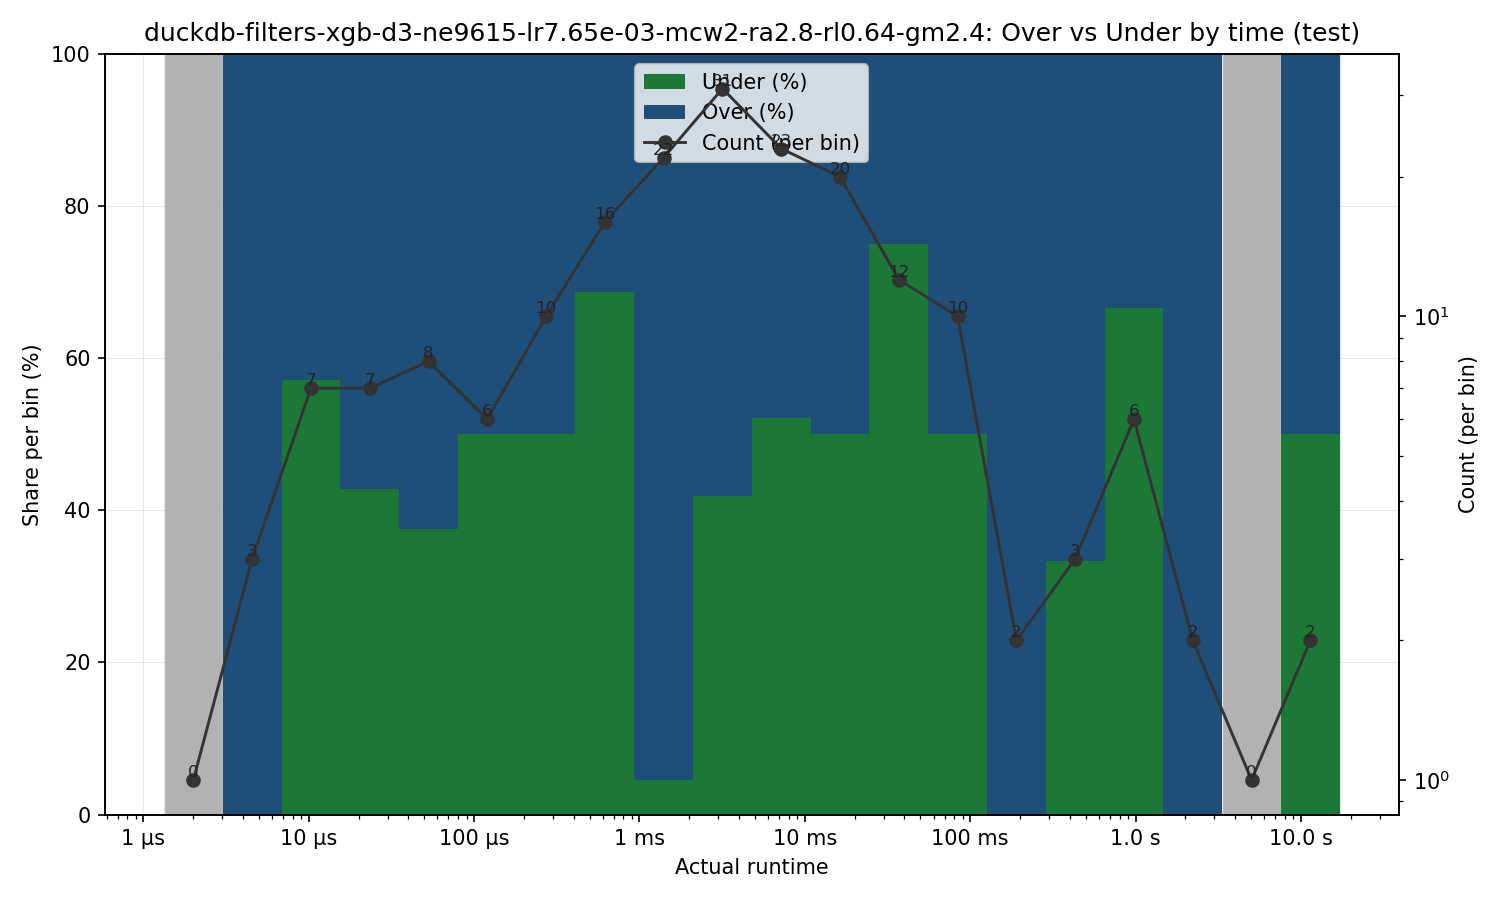

Data behind this chart, as committed beside it:
bin_left, bin_right, bin_center, count, under_count, over_count, under_pct, over_pct
1.3319999999999006e-06, 3.0201617858522465e-06, 2.005705735833373e-06, 0, 0, 0, 0.0, 0.0
3.0201617858522465e-06, 6.8478807903325164e-06, 4.547714577349148e-06, 3, 0, 3, 0.0, 100.0
6.8478807903325164e-06, 1.552680771549211e-05, 1.031143677137697e-05, 7, 4, 3, 57.14, 42.86
1.552680771549211e-05, 3.520530879775413e-05, 2.3380035506116134e-05, 7, 3, 4, 42.86, 57.14
3.520530879775413e-05, 7.982412033792257e-05, 5.3011628969553934e-05, 8, 3, 5, 37.5, 62.5
7.982412033792257e-05, 0.000181, 0.0001202, 6, 3, 3, 50.0, 50.0
0.000181, 0.0004104, 0.0002725, 10, 5, 5, 50.0, 50.0
0.0004104, 0.0009305, 0.0006179, 16, 11, 5, 68.75, 31.25
0.0009305, 0.00211, 0.001401, 22, 1, 21, 4.545, 95.45
0.00211, 0.004784, 0.003177, 31, 13, 18, 41.94, 58.06
0.004784, 0.01085, 0.007203, 23, 12, 11, 52.17, 47.83
0.01085, 0.02459, 0.01633, 20, 10, 10, 50.0, 50.0
0.02459, 0.05576, 0.03703, 12, 9, 3, 75.0, 25.0
0.05576, 0.1264, 0.08397, 10, 5, 5, 50.0, 50.0
0.1264, 0.2867, 0.1904, 2, 0, 2, 0.0, 100.0
0.2867, 0.65, 0.4317, 3, 1, 2, 33.33, 66.67
0.65, 1.474, 0.9788, 6, 4, 2, 66.67, 33.33
1.474, 3.342, 2.219, 2, 0, 2, 0.0, 100.0
3.342, 7.577, 5.032, 0, 0, 0, 0.0, 0.0
7.577, 17.18, 11.41, 2, 1, 1, 50.0, 50.0
